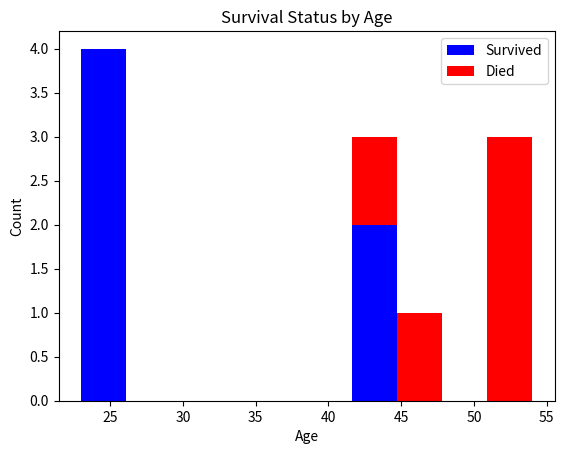

Recreate this plot in Python.
import pandas as pd
import matplotlib.pyplot as plt

data = pd.DataFrame({
    'Survived': [1, 1, 1, 1, 0, 0, 0, 1, 0, 0, 1],
    'Age': [23, 43, 23, 23, 43, 52, 54, 24, 45, 53, 42]
})

# Calculate the count of passengers who died and survived by age
survived_by_age = data[data['Survived'] == 1]['Age']
died_by_age = data[data['Survived'] == 0]['Age']

# Plot the stacked bar chart
plt.hist([survived_by_age, died_by_age], bins=10, color=['blue', 'red'], stacked=True, label=['Survived', 'Died'])
plt.xlabel('Age')
plt.ylabel('Count')
plt.title('Survival Status by Age')
plt.legend()
plt.show()
